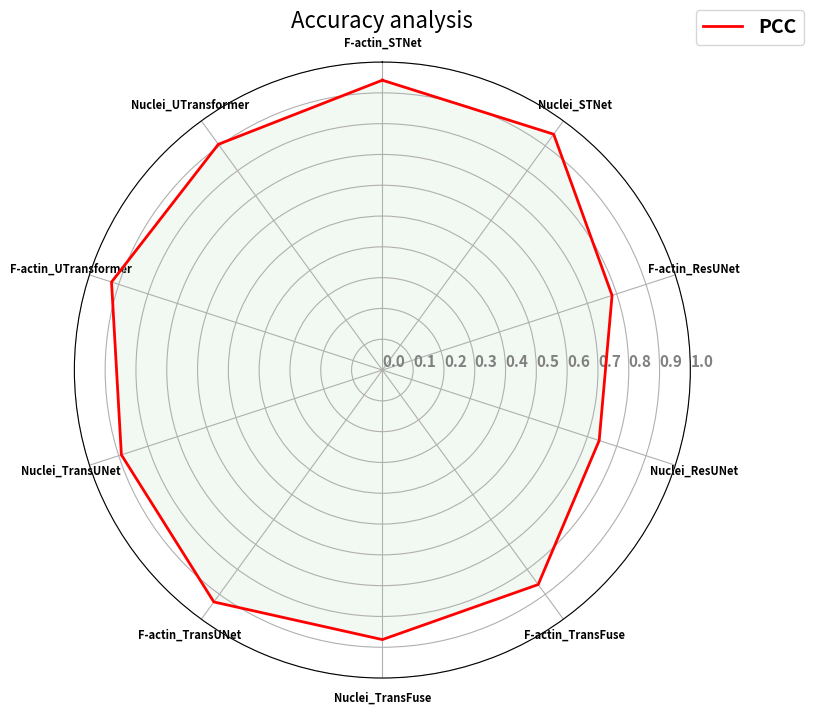

The matplotlib source for this figure:
import matplotlib.pyplot as plt
import numpy as np
import pandas as pd

data = pd.DataFrame({'sample':
                         [
                          "PCC",
                          ],
                     'F-actin_STNet':
                         [0.9411],
                     'Nuclei_STNet':
                         [0.9464],
                     'F-actin_ResUNet':
                         [0.7842],
                     'Nuclei_ResUNet':
                         [0.7402],
                     'F-actin_TransFuse':
                         [0.8608],
                     'Nuclei_TransFuse':
                         [0.8751],
                     'F-actin_TransUNet':
                         [0.9307],
                     'Nuclei_TransUNet':
                         [0.8909],
                     'F-actin_UTransformer':
                         [0.9246],
                     'Nuclei_UTransformer':
                         [0.9060],
                     })

plt.figure(figsize=(9, 8))
# 设置雷达图的参数
params = {
    'figure.figsize': [6, 6],
    'axes.labelsize': 14,
    'axes.titlesize': 16,
    'xtick.labelsize': 8,
    'ytick.labelsize': 10,
    'font.weight': 'bold'
}
plt.rcParams.update(params)

# 绘制雷达图
categories = list(data.columns[1:])
N = len(categories)
values = data.iloc[:, 1:].values.tolist()
angles = [n / float(N) * 2 * np.pi for n in range(N)]

# values每一行增加第一个数据; angle增加最后一个角度。 使得曲线闭合
_ = [value.append(value[0]) for value in values]
angles += angles[:1]

ax = plt.subplot(111, polar=True)
ax.set_theta_offset(np.pi / 2)
ax.set_theta_direction(-1)
plt.xticks(angles[:-1], categories)
ax.set_rlabel_position(0)

for i in range(len(values)):
    ax.plot(angles, values[i],
            # 'y',                        # color
            linewidth=2,  # line width
            linestyle='solid',
            color='r',
            label=data['sample'][i],
            )

    ax.fill(angles, values[i],
            'g',
            alpha=0.05,
            )

plt.legend(bbox_to_anchor=(1.2, 1.1), fontsize=14)
plt.title('Accuracy analysis')

# 设置刻度标签的角度和位置
ax.set_rgrids([0.0, 0.1, 0.2, 0.3, 0.4, 0.5, 0.6, 0.7, 0.8, 0.9, 1],
              color="grey",
              size=11,
              angle=90)
plt.ylim(0, 1)
plt.savefig('total_radar_pcc.png')
plt.show()
